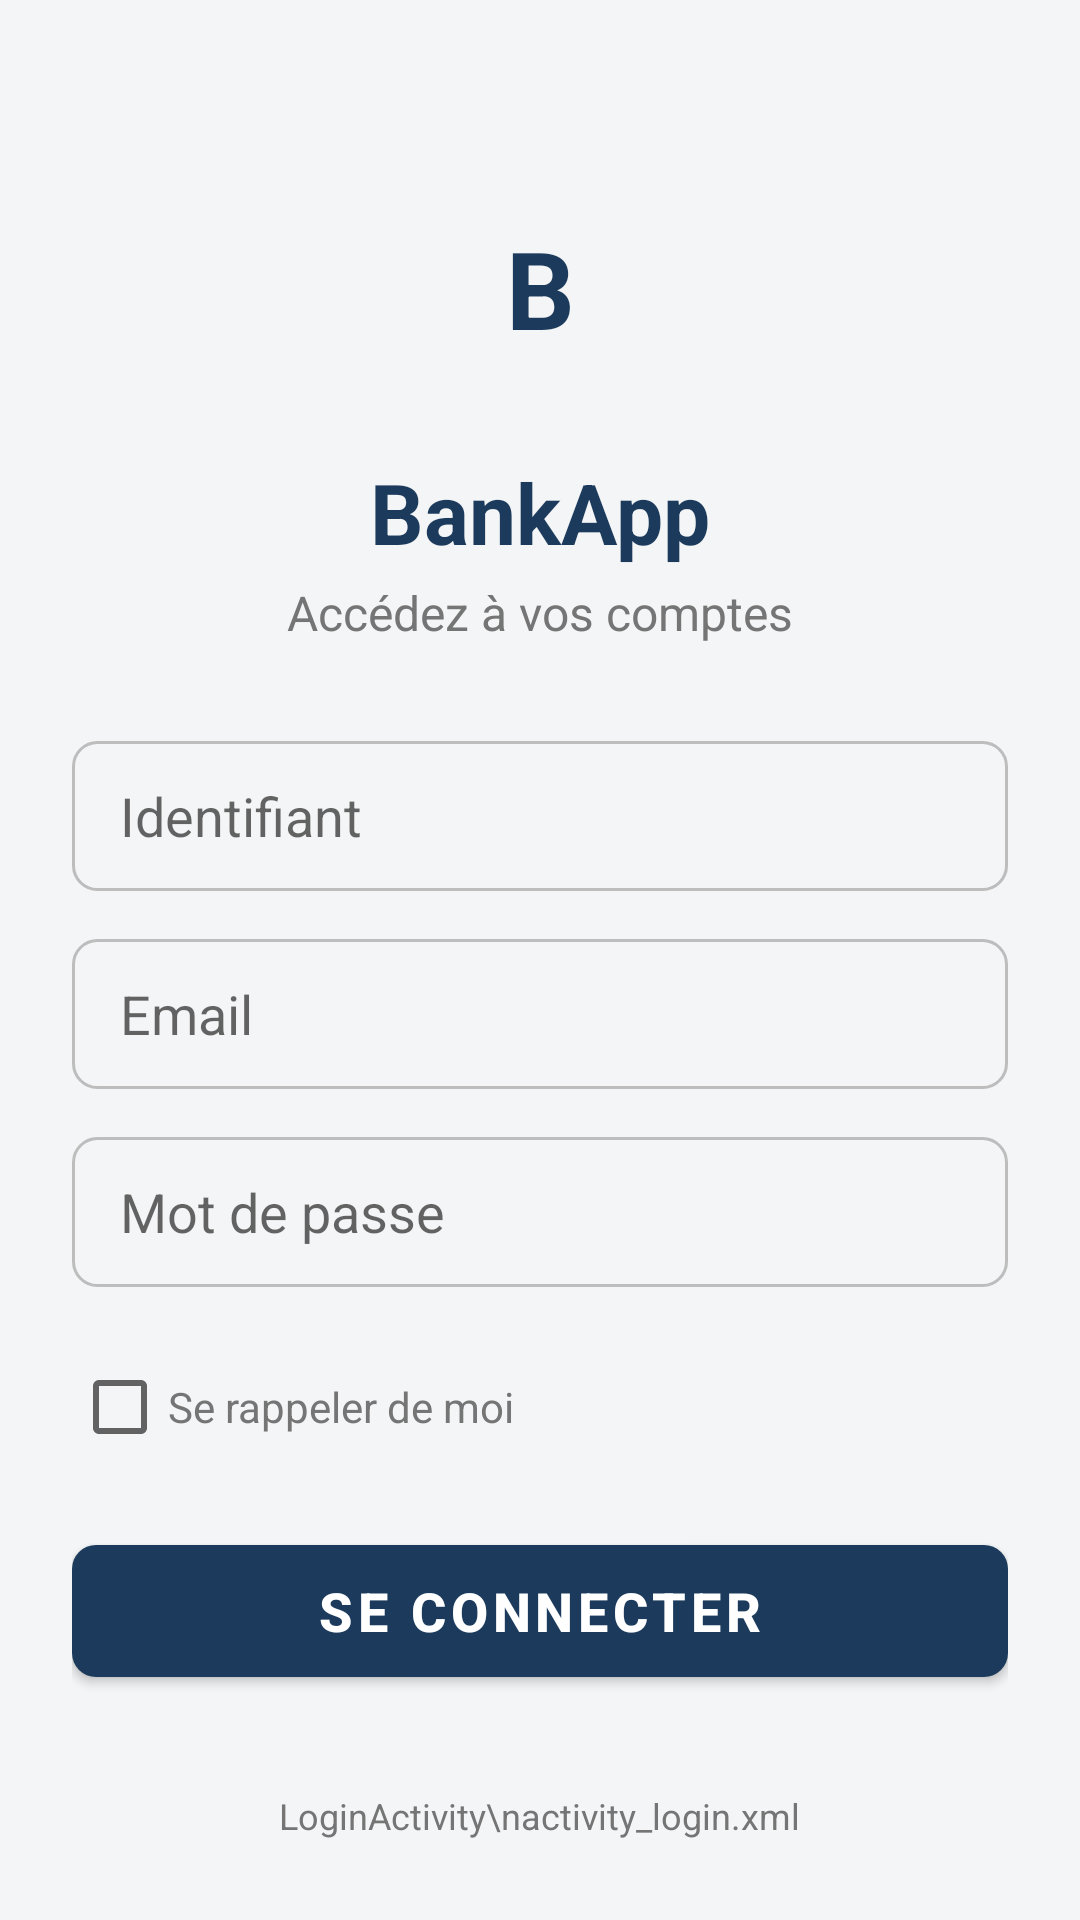

The Android layout XML behind this screen, and the referenced resources:
<!-- AndroidManifest.xml: activity theme Theme.BankApp -->
<!-- res/layout/activity_login.xml -->
<LinearLayout xmlns:android="http://schemas.android.com/apk/res/android"
    xmlns:app="http://schemas.android.com/apk/res-auto"
    android:layout_width="match_parent"
    android:layout_height="match_parent"
    android:orientation="vertical"
    android:gravity="center_horizontal"
    android:padding="@dimen/marge_large"
    android:background="@color/background">

    
    <Space
        android:layout_width="match_parent"
        android:layout_height="32dp" />

    
    <TextView
        android:layout_width="80dp"
        android:layout_height="80dp"
        android:text="B"
        android:textSize="36sp"
        android:textStyle="bold"
        android:textColor="@color/primary"
        android:gravity="center"
        android:background="@drawable/bg_logo_circle"
        android:layout_marginBottom="16dp"/>

    
    <TextView
        android:layout_width="wrap_content"
        android:layout_height="wrap_content"
        android:text="@string/login_titre"
        android:textSize="@dimen/texte_titre"
        android:textColor="@color/primary"
        android:textStyle="bold"
        android:layout_marginBottom="4dp" />

    
    <TextView
        android:layout_width="wrap_content"
        android:layout_height="wrap_content"
        android:text="@string/login_sous_titre"
        android:textSize="@dimen/texte_sous_titre"
        android:textColor="@color/text_secondary"
        android:layout_marginBottom="32dp" />

    
    <EditText android:id="@+id/etIdentifiant"
        android:layout_width="match_parent"
        android:layout_height="50dp"
        android:hint="@string/hint_identifiant"
        android:inputType="textEmailAddress"
        android:background="@drawable/bg_edittext"
        android:paddingHorizontal="16dp"
        android:layout_marginBottom="16dp" />

    <EditText android:id="@+id/etEmail"
        android:layout_width="match_parent"
        android:layout_height="50dp"
        android:hint="@string/hint_email"
        android:inputType="textEmailAddress"
        android:background="@drawable/bg_edittext"
        android:paddingHorizontal="16dp"
        android:layout_marginBottom="16dp" />

    
    <EditText android:id="@+id/etMotDePasse"
        android:layout_width="match_parent"
        android:layout_height="50dp"
        android:hint="@string/hint_mot_de_passe"
        android:inputType="textPassword"
        android:background="@drawable/bg_edittext"
        android:paddingHorizontal="16dp"
        android:layout_marginBottom="16dp" />

    
    <LinearLayout
        android:layout_width="match_parent"
        android:layout_height="wrap_content"
        android:gravity="center_vertical"
        android:layout_marginBottom="16dp"
        android:orientation="horizontal">

        <CheckBox android:id="@+id/cbRappeler"
            android:layout_width="wrap_content"
            android:layout_height="wrap_content"
            android:text="@string/cb_rappeler"
            android:textColor="@color/text_secondary" />
    </LinearLayout>

    <TextView android:id="@+id/tvErreur"
        android:layout_width="match_parent"
        android:layout_height="wrap_content"
        android:textColor="@color/error"
        android:textSize="@dimen/texte_corps"
        android:gravity="center"
        android:visibility="gone"
        android:layout_marginBottom="16dp" />

    <com.google.android.material.button.MaterialButton
        android:id="@+id/btnConnexion"
        android:layout_width="match_parent"
        android:layout_height="56dp"
        android:text="@string/btn_connexion"
        android:textSize="18sp"
        android:textStyle="bold"
        app:cornerRadius="8dp"
        app:backgroundTint="@color/primary"
        android:layout_marginBottom="32dp" />

    <Space
        android:layout_width="match_parent"
        android:layout_height="0dp"
        android:layout_weight="1" />

    <TextView
        android:layout_width="wrap_content"
        android:layout_height="wrap_content"
        android:text="LoginActivity\nactivity_login.xml"
        android:gravity="center"
        android:textSize="12sp"
        android:textColor="@color/text_secondary"
        android:layout_marginBottom="16dp"/>

</LinearLayout>
<!-- resources referenced by this layout -->
<resources>
  <color name="background">#F4F5F6</color>
  <color name="error">#D32F2F</color>
  <color name="primary">#1B3A5C</color>
  <color name="text_secondary">#757575</color>
  <dimen name="marge_large">24dp</dimen>
  <dimen name="texte_corps">14sp</dimen>
  <dimen name="texte_sous_titre">16sp</dimen>
  <dimen name="texte_titre">28sp</dimen>
  <!-- drawable bg_edittext (drawable) -->
  <?xml version="1.0" encoding="utf-8"?>
  <shape xmlns:android="http://schemas.android.com/apk/res/android"
      android:shape="rectangle">
      <solid android:color="@android:color/transparent" />
      <stroke android:width="1dp" android:color="#BDBDBD" />
      <corners android:radius="8dp" />
  </shape>
  <string name="btn_connexion">Se connecter</string>
  <string name="cb_rappeler">Se rappeler de moi</string>
  <string name="hint_email">Email</string>
  <string name="hint_identifiant">Identifiant</string>
  <string name="hint_mot_de_passe">Mot de passe</string>
  <string name="login_sous_titre">Accédez à vos comptes</string>
  <string name="login_titre">BankApp</string>
  <style name="Theme.BankApp" parent="Theme.MaterialComponents.DayNight.NoActionBar" />
</resources>
